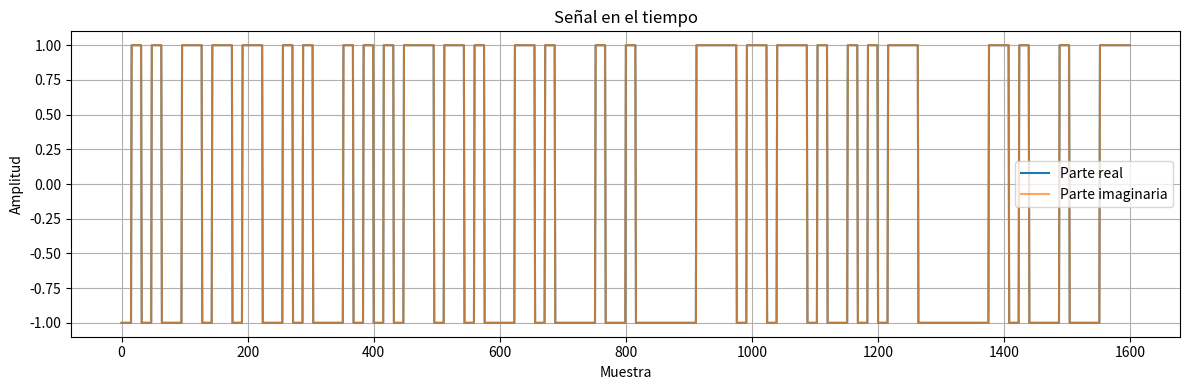
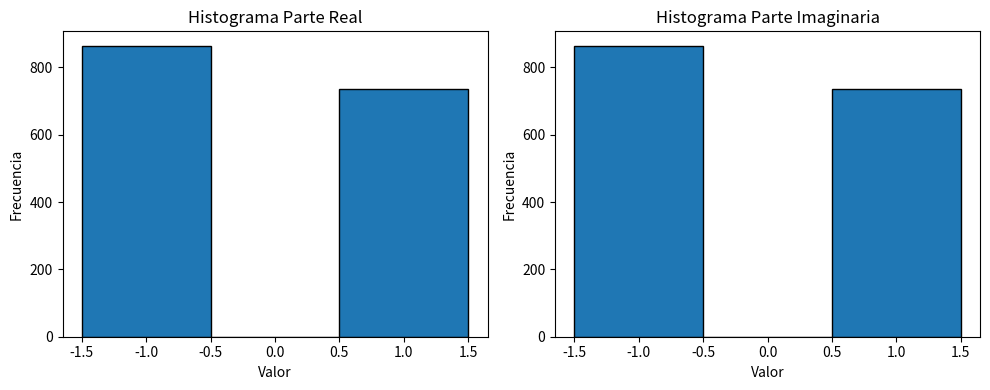
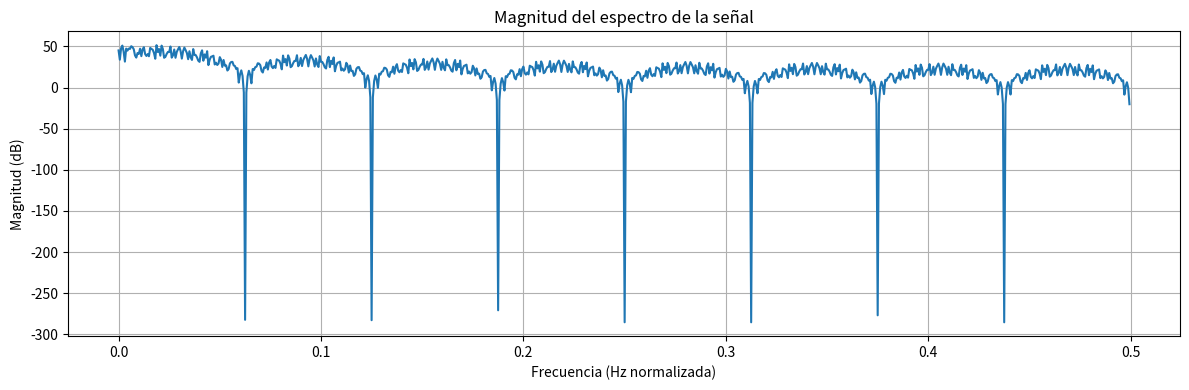

Here is the Python script that generated these plots, in order: (Note: this script raises an exception after producing the figures.)
import numpy as np
import matplotlib.pyplot as plt
from scipy.fft import fft, fftfreq

ref = 0.5
nb_samples = 100

# Generate random bits
z = np.random.uniform(size=nb_samples) # Generate random numbers between 0 and 1
# Convert to binary signal based on reference value 
x = [1 if z[i]>ref else 0 for i in range(len(z))] 
txSignal = (2*np.repeat(x, 2**4)-1)+1j*(2*np.repeat(x, 2**4)-1) # Transmit signal

plt.figure(figsize=(12, 4))
plt.plot(np.real(txSignal), label='Parte real')
plt.plot(np.imag(txSignal), label='Parte imaginaria', alpha=0.7)
plt.title('Señal en el tiempo')
plt.xlabel('Muestra')
plt.ylabel('Amplitud')
plt.legend()
plt.grid(True)
plt.tight_layout()
plt.show()

plt.figure(figsize=(10, 4))
plt.subplot(1, 2, 1)
plt.hist(np.real(txSignal), bins=np.arange(-1.5, 2, 1), edgecolor='black')
plt.title('Histograma Parte Real')
plt.xlabel('Valor')
plt.ylabel('Frecuencia')

plt.subplot(1, 2, 2)
plt.hist(np.imag(txSignal), bins=np.arange(-1.5, 2, 1), edgecolor='black')
plt.title('Histograma Parte Imaginaria')
plt.xlabel('Valor')
plt.ylabel('Frecuencia')

plt.tight_layout()
plt.show()

# Transformada de Fourier
N = len(txSignal)
frecuencia = fftfreq(N, d=1)  # Frecuencias
espectro = fft(txSignal)

plt.figure(figsize=(12, 4))
plt.plot(np.abs(frecuencia[:N // 2]), 20*np.log10(np.abs(espectro[:N // 2])))
plt.title('Magnitud del espectro de la señal')
plt.xlabel('Frecuencia (Hz normalizada)')
plt.ylabel('Magnitud (dB)')
plt.grid(True)
plt.tight_layout()
plt.show()

#!pip install pyadi-iio
#!pip install seaborn

import adi

# Configuración del SDR
sdr = adi.Pluto("ip:192.168.1.32")
# Parámetros TX y RX
sdr.sample_rate = int(2e6)              # Tasa de muestreo
sdr.tx_lo = int(915e6)                  # Frecuencia de transmisión (ejemplo)
sdr.tx_hardwaregain = -79               # Atenuación en TX [dB]
sdr.tx_rf_bandwidth = int(2e6)          # Ancho de banda TX

sdr.rx_lo = sdr.tx_lo                   # Frecuencia de recepción igual a la de TX
sdr.rx_gain_control_mode = "manual"
sdr.rx_hardwaregain = 78
sdr.rx_rf_bandwidth = sdr.tx_rf_bandwidth
sdr.rx_buffer_size = len(txSignal)

# Transmisión continua
sdr.tx_cyclic_buffer = True

# Cargar y transmitir la señal
sdr.tx(txSignal * (2**14))  # Transmisión
print("Transmisión iniciada...")

# Limpieza del buffer de recepción  
for i in range(0, 10):
    raw_data = sdr.rx()

# Recepción
rxSignal = sdr.rx()
print("Recepción completa.")

# Normalización a potencia unitaria
rxSignal /= np.sqrt(np.mean(np.abs(rxSignal)**2))

# Cierre del dispositivo
sdr.tx_destroy_buffer()  # Libera el buffer de transmisión

# Señales I y Q separadas
plt.figure(figsize=(10, 4))
plt.subplot(2, 1, 1)
plt.plot(np.real(rxSignal), label="En fase (I)", color='blue')
plt.title("Componente en fase (I)")
plt.xlabel("Muestras")
plt.ylabel("Amplitud")
plt.legend()
plt.grid(True)

plt.subplot(2, 1, 2)
plt.plot(np.imag(rxSignal), label="En cuadratura (Q)", color='red')
plt.title("Componente en cuadratura (Q)")
plt.xlabel("Muestras")
plt.ylabel("Amplitud")
plt.legend()
plt.grid(True)

plt.tight_layout()
plt.show()

# Histogramas
plt.figure(figsize=(10, 4))
plt.subplot(1, 2, 1)
plt.hist(np.real(rxSignal), bins=50, color='blue', alpha=0.7)
plt.title("Histograma de componente I")
plt.grid(True)

plt.subplot(1, 2, 2)
plt.hist(np.imag(rxSignal), bins=50, color='red', alpha=0.7)
plt.title("Histograma de componente Q")
plt.grid(True)

plt.tight_layout()
plt.show()

sdr.tx_hardwaregain = -70               # Atenuación en TX [dB]

sdr.tx(txSignal * (2**14))

for i in range(0, 10):
    raw_data = sdr.rx()

rxSignal2 = sdr.rx()
rxSignal2 /= np.sqrt(np.mean(np.abs(rxSignal2)**2))
sdr.tx_destroy_buffer()

plt.figure(figsize=(10, 4))
plt.subplot(2, 1, 1)
plt.plot(np.real(rxSignal), label="En fase (I)", color='blue')
plt.title("Componente en fase (I)")
plt.xlabel("Muestras")
plt.ylabel("Amplitud")
plt.legend()
plt.grid(True)

plt.subplot(2, 1, 2)
plt.plot(np.imag(rxSignal), label="En cuadratura (Q)", color='red')
plt.title("Componente en cuadratura (Q)")
plt.xlabel("Muestras")
plt.ylabel("Amplitud")
plt.legend()
plt.grid(True)

plt.tight_layout()
plt.show()

plt.figure(figsize=(10, 4))
plt.subplot(1, 2, 1)
plt.hist(np.real(rxSignal2), bins=50, color='blue', alpha=0.7)
plt.title("Histograma de componente I")
plt.grid(True)

plt.subplot(1, 2, 2)
plt.hist(np.imag(rxSignal2), bins=50, color='red', alpha=0.7)
plt.title("Histograma de componente Q")
plt.grid(True)

plt.tight_layout()
plt.show()

ref = 0.3

z = np.random.uniform(size=nb_samples)
x = [1 if z[i]>ref else 0 for i in range(len(z))] 
txSignal3 = (2*np.repeat(x, 2**4)-1)+1j*(2*np.repeat(x, 2**4)-1) 

sdr.tx_hardwaregain = -79

sdr.tx(txSignal3 * (2**14))

for i in range(0, 10):
    raw_data = sdr.rx()

rxSignal3 = sdr.rx()
rxSignal3 /= np.sqrt(np.mean(np.abs(rxSignal3)**2))
sdr.tx_destroy_buffer()

plt.figure(figsize=(10, 4))
plt.subplot(2, 1, 1)
plt.plot(np.real(rxSignal), label="En fase (I)", color='blue')
plt.title("Componente en fase (I)")
plt.xlabel("Muestras")
plt.ylabel("Amplitud")
plt.legend()
plt.grid(True)

plt.subplot(2, 1, 2)
plt.plot(np.imag(rxSignal), label="En cuadratura (Q)", color='red')
plt.title("Componente en cuadratura (Q)")
plt.xlabel("Muestras")
plt.ylabel("Amplitud")
plt.legend()
plt.grid(True)

plt.tight_layout()
plt.show()

plt.figure(figsize=(10, 4))
plt.subplot(1, 2, 1)
plt.hist(np.real(rxSignal3), bins=50, color='blue', alpha=0.7)
plt.title("Histograma de componente I")
plt.grid(True)

plt.subplot(1, 2, 2)
plt.hist(np.imag(rxSignal3), bins=50, color='red', alpha=0.7)
plt.title("Histograma de componente Q")
plt.grid(True)

plt.tight_layout()
plt.show()

x = np.array([-1, -0.3333, 0.3333, 1])
nb_samples = 10

I = np.random.choice(x, nb_samples, p=[0.25, 0.25, 0.25, 0.25])  # Generar parte real aleatoria con igual probabilidad
Q = np.random.choice(x, nb_samples, p=[0.25, 0.25, 0.25, 0.25])  # Generar parte imaginaria aleatoria con igual probabilidad

txSignal4 = I + 1j*Q  # Señal transmitida

sdr.tx(txSignal4 * (2**14))

for i in range(0, 10):
    raw_data = sdr.rx()

rxSignal4 = sdr.rx()
rxSignal4 /= np.sqrt(np.mean(np.abs(rxSignal4)**2))
sdr.tx_destroy_buffer()

plt.figure(figsize=(10, 4))
plt.subplot(2, 1, 1)
plt.plot(np.real(rxSignal), label="En fase (I)", color='blue')
plt.title("Componente en fase (I)")
plt.xlabel("Muestras")
plt.ylabel("Amplitud")
plt.legend()
plt.grid(True)

plt.subplot(2, 1, 2)
plt.plot(np.imag(rxSignal), label="En cuadratura (Q)", color='red')
plt.title("Componente en cuadratura (Q)")
plt.xlabel("Muestras")
plt.ylabel("Amplitud")
plt.legend()
plt.grid(True)

plt.tight_layout()
plt.show()

plt.figure(figsize=(10, 4))
plt.subplot(1, 2, 1)
plt.hist(np.real(rxSignal4), bins=50, color='blue', alpha=0.7)
plt.title("Histograma de componente I")
plt.grid(True)

plt.subplot(1, 2, 2)
plt.hist(np.imag(rxSignal4), bins=50, color='red', alpha=0.7)
plt.title("Histograma de componente Q")
plt.grid(True)

plt.tight_layout()
plt.show()
